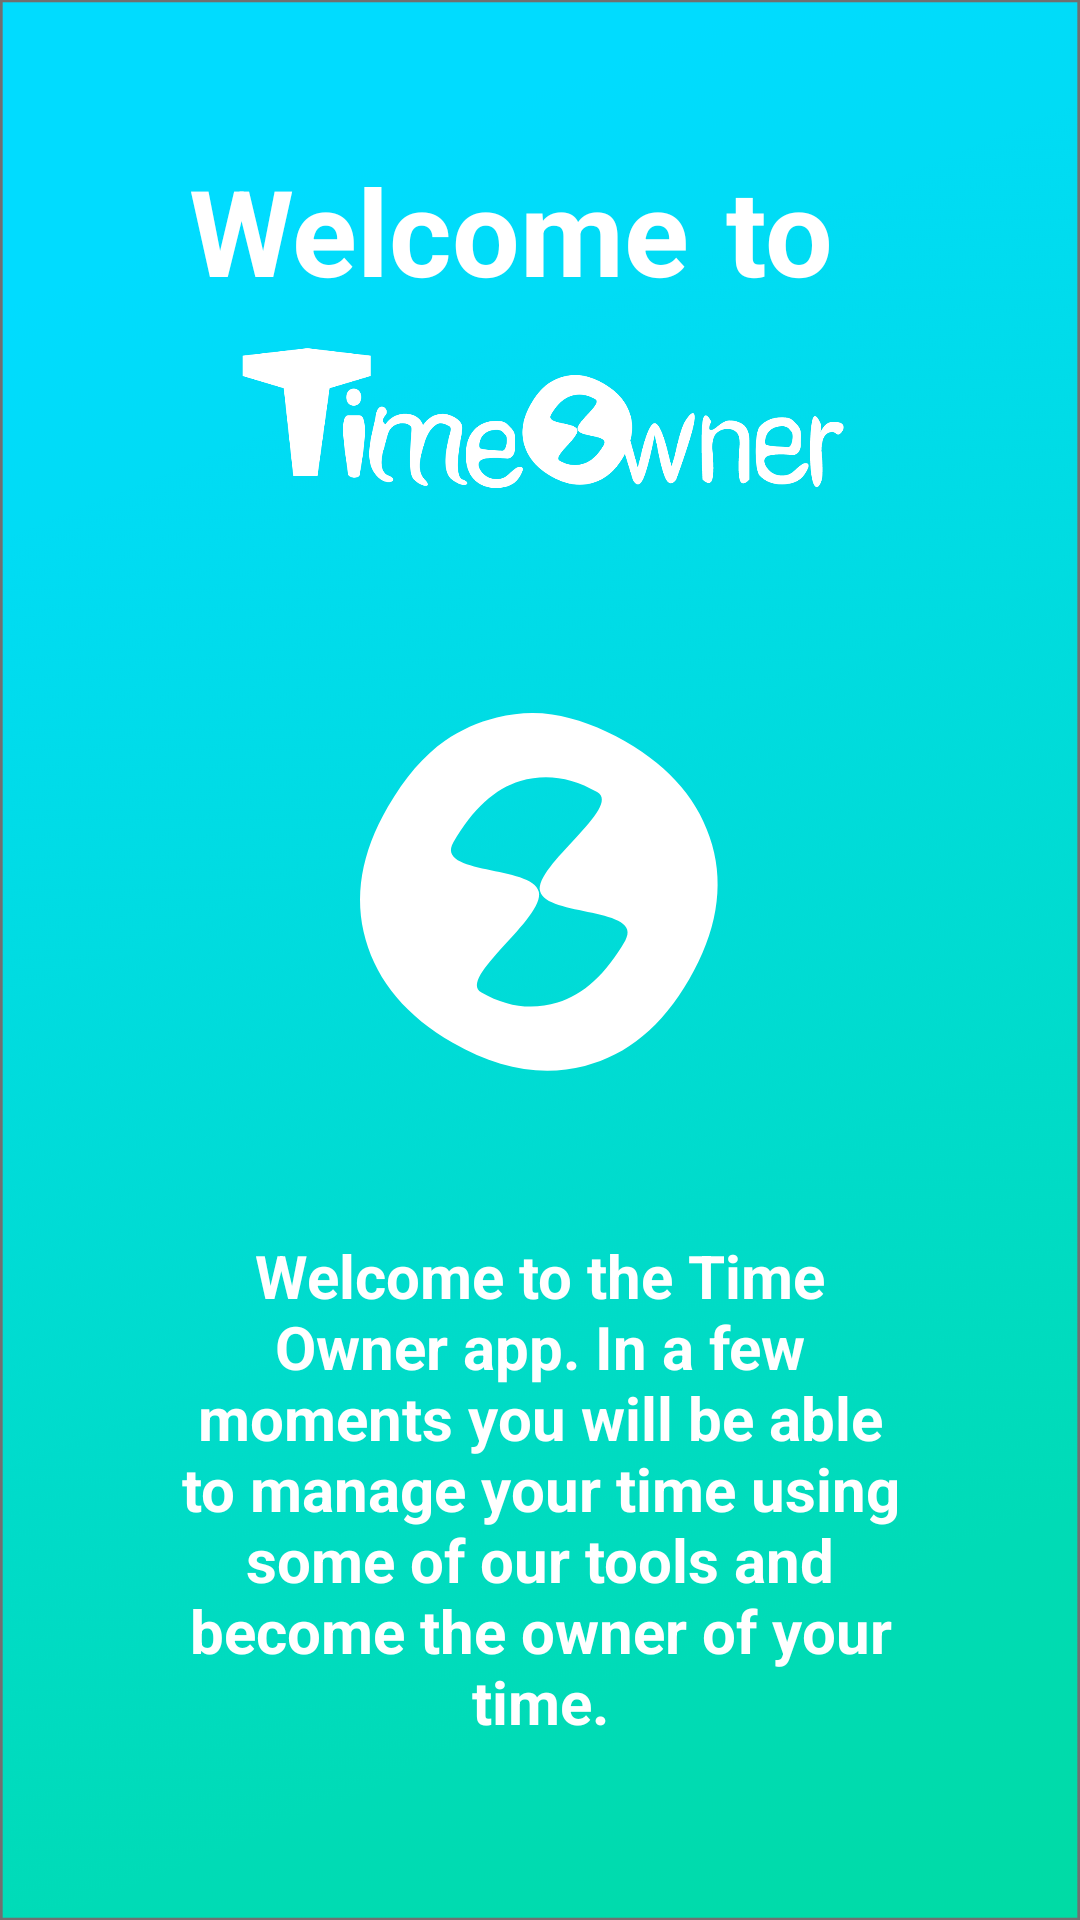

Reconstruct the res/layout file that produces this screen, plus the resources it refers to.
<!-- AndroidManifest.xml: application theme Theme.TimeOwner -->
<!-- res/layout/fragment_first.xml -->
<?xml version="1.0" encoding="utf-8"?>
<FrameLayout
    xmlns:android="http://schemas.android.com/apk/res/android"
    xmlns:app="http://schemas.android.com/apk/res-auto"
    xmlns:tools="http://schemas.android.com/tools"
    android:layout_height="match_parent"
    android:layout_width="match_parent"
    android:background="@drawable/background"
    android:id="@+id/first_root_layout">
<androidx.coordinatorlayout.widget.CoordinatorLayout
    android:layout_width="match_parent"
    android:layout_height="match_parent"
    android:fillViewport="true"
    android:background="@drawable/background"
    tools:context=".mainpackage.fragments.onboarding.FirstFragment">

    <LinearLayout
        android:layout_width="match_parent"
        android:layout_height="match_parent"
        android:orientation="vertical"
        android:id="@+id/first_layout">

        <androidx.constraintlayout.widget.ConstraintLayout
            android:id="@+id/frameLayout3"
            android:layout_width="234dp"
            android:layout_height="wrap_content"
            android:layout_marginTop="50dp"
            android:layout_gravity="center">

            <TextView
                android:id="@+id/first_welcome"
                android:layout_width="wrap_content"
                android:layout_height="wrap_content"
                android:text="Welcome"
                android:textColor="@color/white"
                android:textSize="40sp"
                android:textStyle="bold"
                app:layout_constraintStart_toStartOf="parent"
                app:layout_constraintTop_toTopOf="parent" />

            <TextView
                android:id="@+id/first_to"
                android:layout_width="wrap_content"
                android:layout_height="wrap_content"
                android:layout_marginStart="12dp"
                android:text="to"
                android:textColor="@color/white"
                android:textSize="40sp"
                android:textStyle="bold"
                app:layout_constraintStart_toEndOf="@+id/first_welcome"
                app:layout_constraintTop_toTopOf="parent" />

            <ImageView
                android:id="@+id/first_logo"
                android:layout_width="wrap_content"
                android:layout_height="80dp"
                android:src="@drawable/title_logo"
                app:layout_constraintEnd_toEndOf="parent"
                app:layout_constraintStart_toStartOf="parent"
                app:layout_constraintTop_toBottomOf="@+id/first_welcome" />
        </androidx.constraintlayout.widget.ConstraintLayout>

        <ImageView
            android:id="@+id/first_image"
            android:layout_width="wrap_content"
            android:layout_height="0dp"
            android:layout_weight="1"
            android:layout_gravity="center"
            android:src="@drawable/o_icon" />


        <TextView
            android:id="@+id/first_text"
            android:layout_width="250dp"
            android:layout_height="0dp"
            android:layout_weight="1"
            android:layout_gravity="center"
            android:gravity="center|top"
            android:text="Welcome to the Time Owner app. In a few moments you will be able to manage your time using some of our tools and become the owner of your time."
            android:textColor="@color/white"
            android:textSize="20sp"
            android:textStyle="bold" />

    </LinearLayout>

    <ImageView
        android:id="@+id/first_right"
        android:layout_width="32dp"
        android:layout_height="32dp"
        android:src="@drawable/ic_right"
        app:tint="@color/white"
        app:layout_anchor="@id/first_layout"
        app:layout_anchorGravity="center_vertical|right"/>

</androidx.coordinatorlayout.widget.CoordinatorLayout>
</FrameLayout>
<!-- resources referenced by this layout -->
<resources>
  <color name="white">#FFFFFFFF</color>
  <!-- drawable background: png bitmap (drawable-hdpi, 28274 bytes) -->
  <!-- drawable o_icon: png bitmap (drawable-hdpi, 6905 bytes) -->
  <!-- drawable title_logo: png bitmap (drawable-hdpi, 23729 bytes) -->
  <style name="Theme.TimeOwner" parent="Theme.MaterialComponents.DayNight.NoActionBar">
          
          <item name="colorPrimary">@color/main_blue</item>
          <item name="colorPrimaryVariant">@color/main_blue</item>
          <item name="colorOnPrimary">@color/white</item>
          
          <item name="colorSecondary">@color/aqua</item>
          <item name="colorSecondaryVariant">@color/teal_700</item>
          <item name="colorOnSecondary">@color/black</item>
          
          <item name="android:statusBarColor" tools:targetApi="l">?attr/colorPrimaryVariant</item>
          
          <item name="to_do_item_background">@color/white</item>
          <item name="to_do_item_border">@color/gray</item>
          <item name="to_do_item_name">@color/black</item>
          <item name="current_day_color">@color/lightest_gray</item>
          <item name="today_color">@color/aqua</item>
      </style>
  <color name="main_blue">#00DCFF</color>
  <color name="aqua">#00DBAE</color>
  <color name="teal_700">#FF018786</color>
  <color name="black">#FF000000</color>
  <color name="gray">#979B9C</color>
  <color name="lightest_gray">#EAE8E8</color>
</resources>
